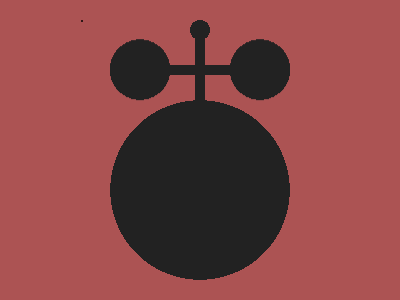

Write the HTML and CSS that draws this image.


<dl>.<p><p><style>*{background:radial-gradient(1q,#222 var(--d,10px),var(--t,#AC5353))var(--p,0 45vw);*{--t:#0000;--d:95q;--p:0 5ch;dl{margin:0 72;height:95;--d:32q;--p:0 15q/15ch;p{height:10;margin:39 0;+p{rotate:90deg}}}}}</style>